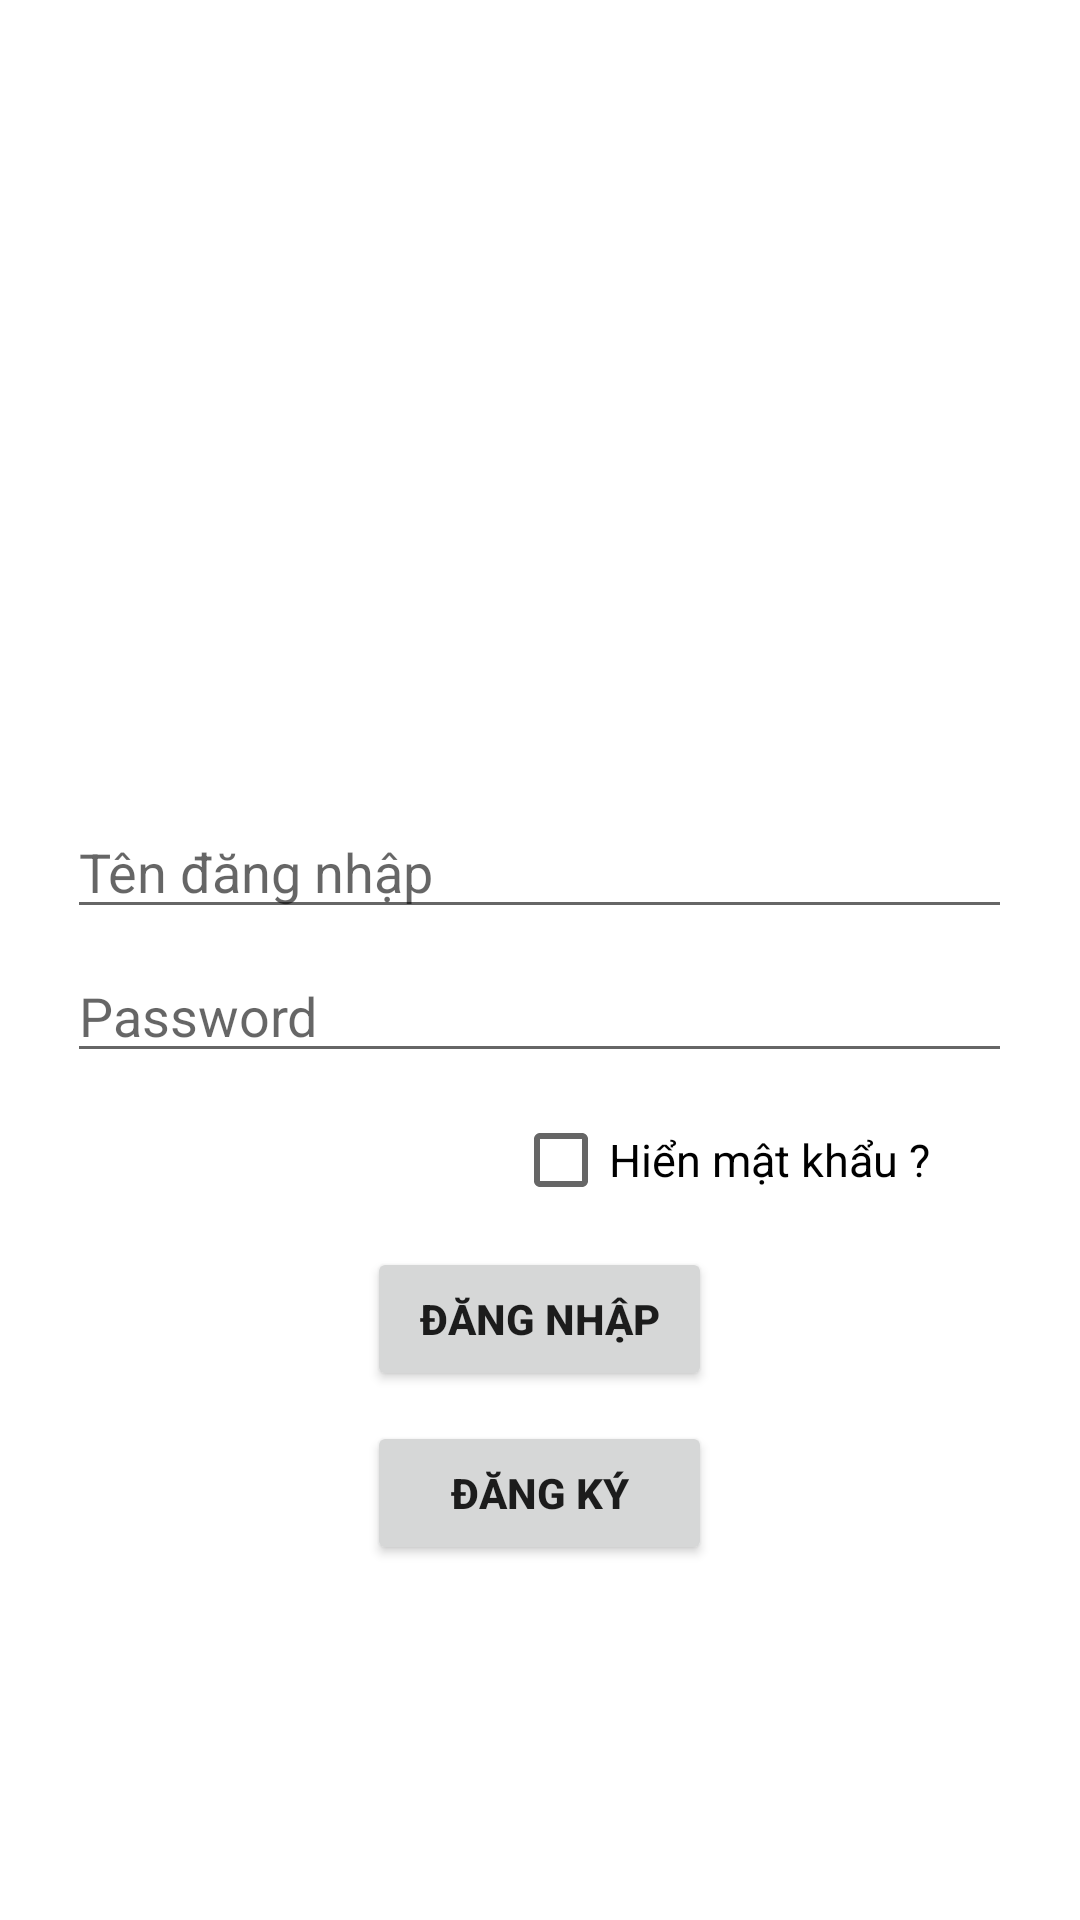

Here is an Android app screen rendered from its layout file. Give the layout XML and the strings, colors and styles it references.
<!-- AndroidManifest.xml: application theme Theme.DailyMenu -->
<!-- res/layout/activity_login.xml -->
<?xml version="1.0" encoding="utf-8"?>
<RelativeLayout xmlns:android="http://schemas.android.com/apk/res/android"
    xmlns:app="http://schemas.android.com/apk/res-auto"
    xmlns:tools="http://schemas.android.com/tools"
    android:layout_width="match_parent"
    android:layout_height="match_parent"
    tools:context=".Login"
    android:background="@drawable/bgr1">
    <LinearLayout
        android:layout_width="match_parent"
        android:layout_height="wrap_content"
        android:gravity="center"
        android:orientation="vertical"
        android:layout_centerInParent="true">
        <ImageView
            android:layout_width="120dp"
            android:layout_height="120dp"
            android:src="@drawable/logo"
            android:layout_marginBottom="30dp">
        </ImageView>
        <EditText
            android:layout_width="wrap_content"
            android:layout_height="wrap_content"
            android:ems="15"
            android:hint="Tên đăng nhập"
            android:layout_marginBottom="20px"
            android:id="@+id/user"></EditText>

        <EditText
            android:inputType="textPassword"
            android:id="@+id/password"
            android:layout_width="wrap_content"
            android:layout_height="wrap_content"
            android:ems="15"
            android:hint="Password"
             />
        <CheckBox
            android:layout_width="wrap_content"
            android:layout_height="wrap_content"
            android:layout_gravity="right"
            android:layout_marginRight="50dp"
            android:layout_marginTop="5dp"
            android:layout_marginBottom="5dp"
            android:text="Hiển mật khẩu ?"
            android:textColor="#000"
            android:textSize="15dp"
            android:id="@+id/checkboxShowPass"
            />
        <Button
            android:layout_width="115dp"
            android:layout_height="wrap_content"
            android:text="Đăng nhập"
            android:padding="10dp"
            android:layout_marginBottom="10dp"
            android:textStyle="bold"
            android:id="@+id/btnLogin"
            ></Button>
        <Button
            android:id="@+id/btnRegister"
            android:layout_height="wrap_content"
            android:layout_width="115dp"
            android:text="Đăng ký"
            android:padding="10dp"
            android:textStyle="bold"></Button>
    </LinearLayout>

</RelativeLayout>
<!-- resources referenced by this layout -->
<resources>
  <style name="Theme.DailyMenu" parent="Theme.MaterialComponents.DayNight.DarkActionBar">
          
          <item name="colorPrimary">@color/purple_500</item>
          <item name="colorPrimaryVariant">@color/purple_700</item>
          <item name="colorOnPrimary">@color/white</item>
          
          <item name="colorSecondary">@color/teal_200</item>
          <item name="colorSecondaryVariant">@color/teal_700</item>
          <item name="colorOnSecondary">@color/black</item>
          
          <item name="android:statusBarColor" tools:targetApi="l">?attr/colorPrimaryVariant</item>
          
      </style>
  <color name="purple_500">#FF6200EE</color>
  <color name="purple_700">#FF3700B3</color>
  <color name="white">#FFFFFFFF</color>
  <color name="teal_200">#FF03DAC5</color>
  <color name="teal_700">#FF018786</color>
  <color name="black">#FF000000</color>
</resources>
